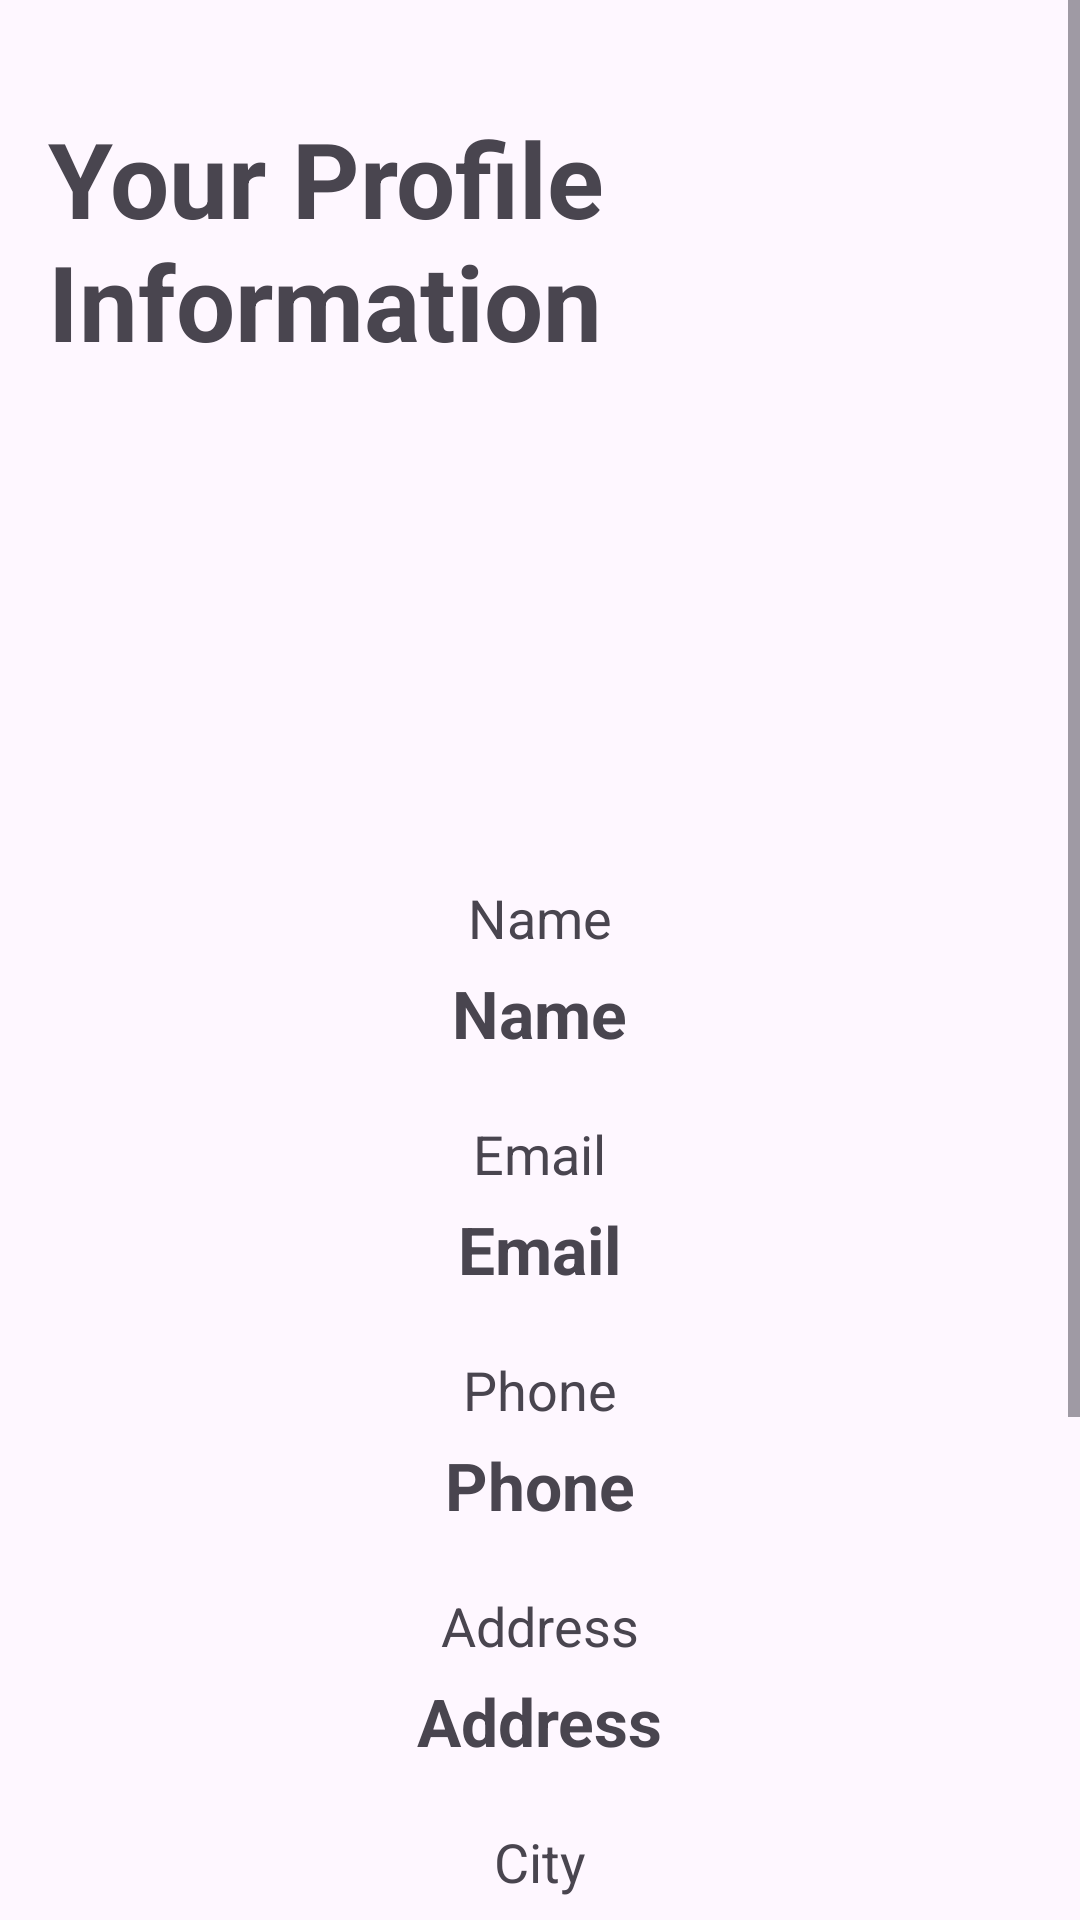

Android layout source for this screen:
<!-- AndroidManifest.xml: application theme Theme.Food_Deliver_MobileApp -->
<!-- res/layout/profile_layout.xml -->
<?xml version="1.0" encoding="utf-8"?>
<RelativeLayout xmlns:android="http://schemas.android.com/apk/res/android"
    android:layout_width="match_parent"
    android:layout_height="match_parent">

    <ScrollView
        android:layout_width="match_parent"
        android:layout_height="match_parent">

        <LinearLayout
            android:layout_width="match_parent"
            android:layout_height="wrap_content"
            android:orientation="vertical"
            android:padding="16dp"
            android:gravity="center_horizontal">

            <TextView
                android:id="@+id/profile_info"
                android:layout_width="wrap_content"
                android:layout_height="wrap_content"
                android:layout_centerHorizontal="true"
                android:layout_marginTop="20dp"
                android:text="Your Profile Information"
                android:textSize="35sp"
                android:textStyle="bold" />

            <ImageView
                android:id="@+id/profile_image"
                android:layout_width="150dp"
                android:layout_height="150dp"
                android:layout_centerHorizontal="true"
                android:layout_marginTop="10dp"
                android:src="@drawable/ic_launcher_background"
                android:contentDescription="Profile Image" />

            <TextView
                android:id="@+id/profile_name_label"
                android:layout_width="wrap_content"
                android:layout_height="wrap_content"
                android:layout_marginTop="10dp"
                android:textSize="18sp"
                android:text="Name" />

            <TextView
                android:id="@+id/profile_name"
                android:layout_width="wrap_content"
                android:layout_height="wrap_content"
                android:layout_marginTop="5dp"
                android:textStyle="bold"
                android:textSize="22sp"
                android:text="Name" />

            <TextView
                android:id="@+id/profile_email_label"
                android:layout_width="wrap_content"
                android:layout_height="wrap_content"
                android:layout_marginTop="20dp"
                android:textSize="18sp"
                android:text="Email" />

            <TextView
                android:id="@+id/profile_email"
                android:layout_width="wrap_content"
                android:layout_height="wrap_content"
                android:layout_marginTop="5dp"
                android:textStyle="bold"
                android:textSize="22sp"
                android:text="Email" />

            <TextView
                android:id="@+id/profile_phone_label"
                android:layout_width="wrap_content"
                android:layout_height="wrap_content"
                android:layout_marginTop="20dp"
                android:textSize="18sp"
                android:text="Phone" />

            <TextView
                android:id="@+id/profile_phone"
                android:layout_width="wrap_content"
                android:layout_height="wrap_content"
                android:layout_marginTop="5dp"
                android:textStyle="bold"
                android:textSize="22sp"
                android:text="Phone" />

            <TextView
                android:id="@+id/profile_address_label"
                android:layout_width="wrap_content"
                android:layout_height="wrap_content"
                android:layout_marginTop="20dp"
                android:textSize="18sp"
                android:text="Address" />

            <TextView
                android:id="@+id/profile_address"
                android:layout_width="wrap_content"
                android:layout_height="wrap_content"
                android:layout_marginTop="5dp"
                android:textStyle="bold"
                android:textSize="22sp"
                android:text="Address" />

            <TextView
                android:id="@+id/profile_city_label"
                android:layout_width="wrap_content"
                android:layout_height="wrap_content"
                android:layout_marginTop="20dp"
                android:textSize="18sp"
                android:text="City" />

            <TextView
                android:id="@+id/profile_city"
                android:layout_width="wrap_content"
                android:layout_height="wrap_content"
                android:layout_marginTop="5dp"
                android:textStyle="bold"
                android:textSize="22sp"
                android:text="City" />

            <Button
                android:id="@+id/edit_account_button"
                android:layout_width="wrap_content"
                android:layout_height="wrap_content"
                android:layout_marginTop="20dp"
                android:backgroundTint="#2196F3"
                android:text="Edit Account"
                android:textSize="18sp" />

            <Button
                android:id="@+id/vieworder_button"
                android:layout_width="wrap_content"
                android:layout_height="wrap_content"
                android:layout_marginTop="10dp"
                android:backgroundTint="#FF9800"
                android:text="View Orders"
                android:textSize="18sp" />

            <Button
                android:id="@+id/logout_button"
                android:layout_width="wrap_content"
                android:layout_height="wrap_content"
                android:layout_marginTop="10dp"
                android:backgroundTint="#FF0000"
                android:text="Log Out"
                android:textSize="18sp" />

        </LinearLayout>
    </ScrollView>

</RelativeLayout>
<!-- resources referenced by this layout -->
<resources>
  <style name="Theme.Food_Deliver_MobileApp" parent="Base.Theme.Food_Deliver_MobileApp" />
  <style name="Base.Theme.Food_Deliver_MobileApp" parent="Theme.Material3.DayNight.NoActionBar">
          
          
      </style>
</resources>
